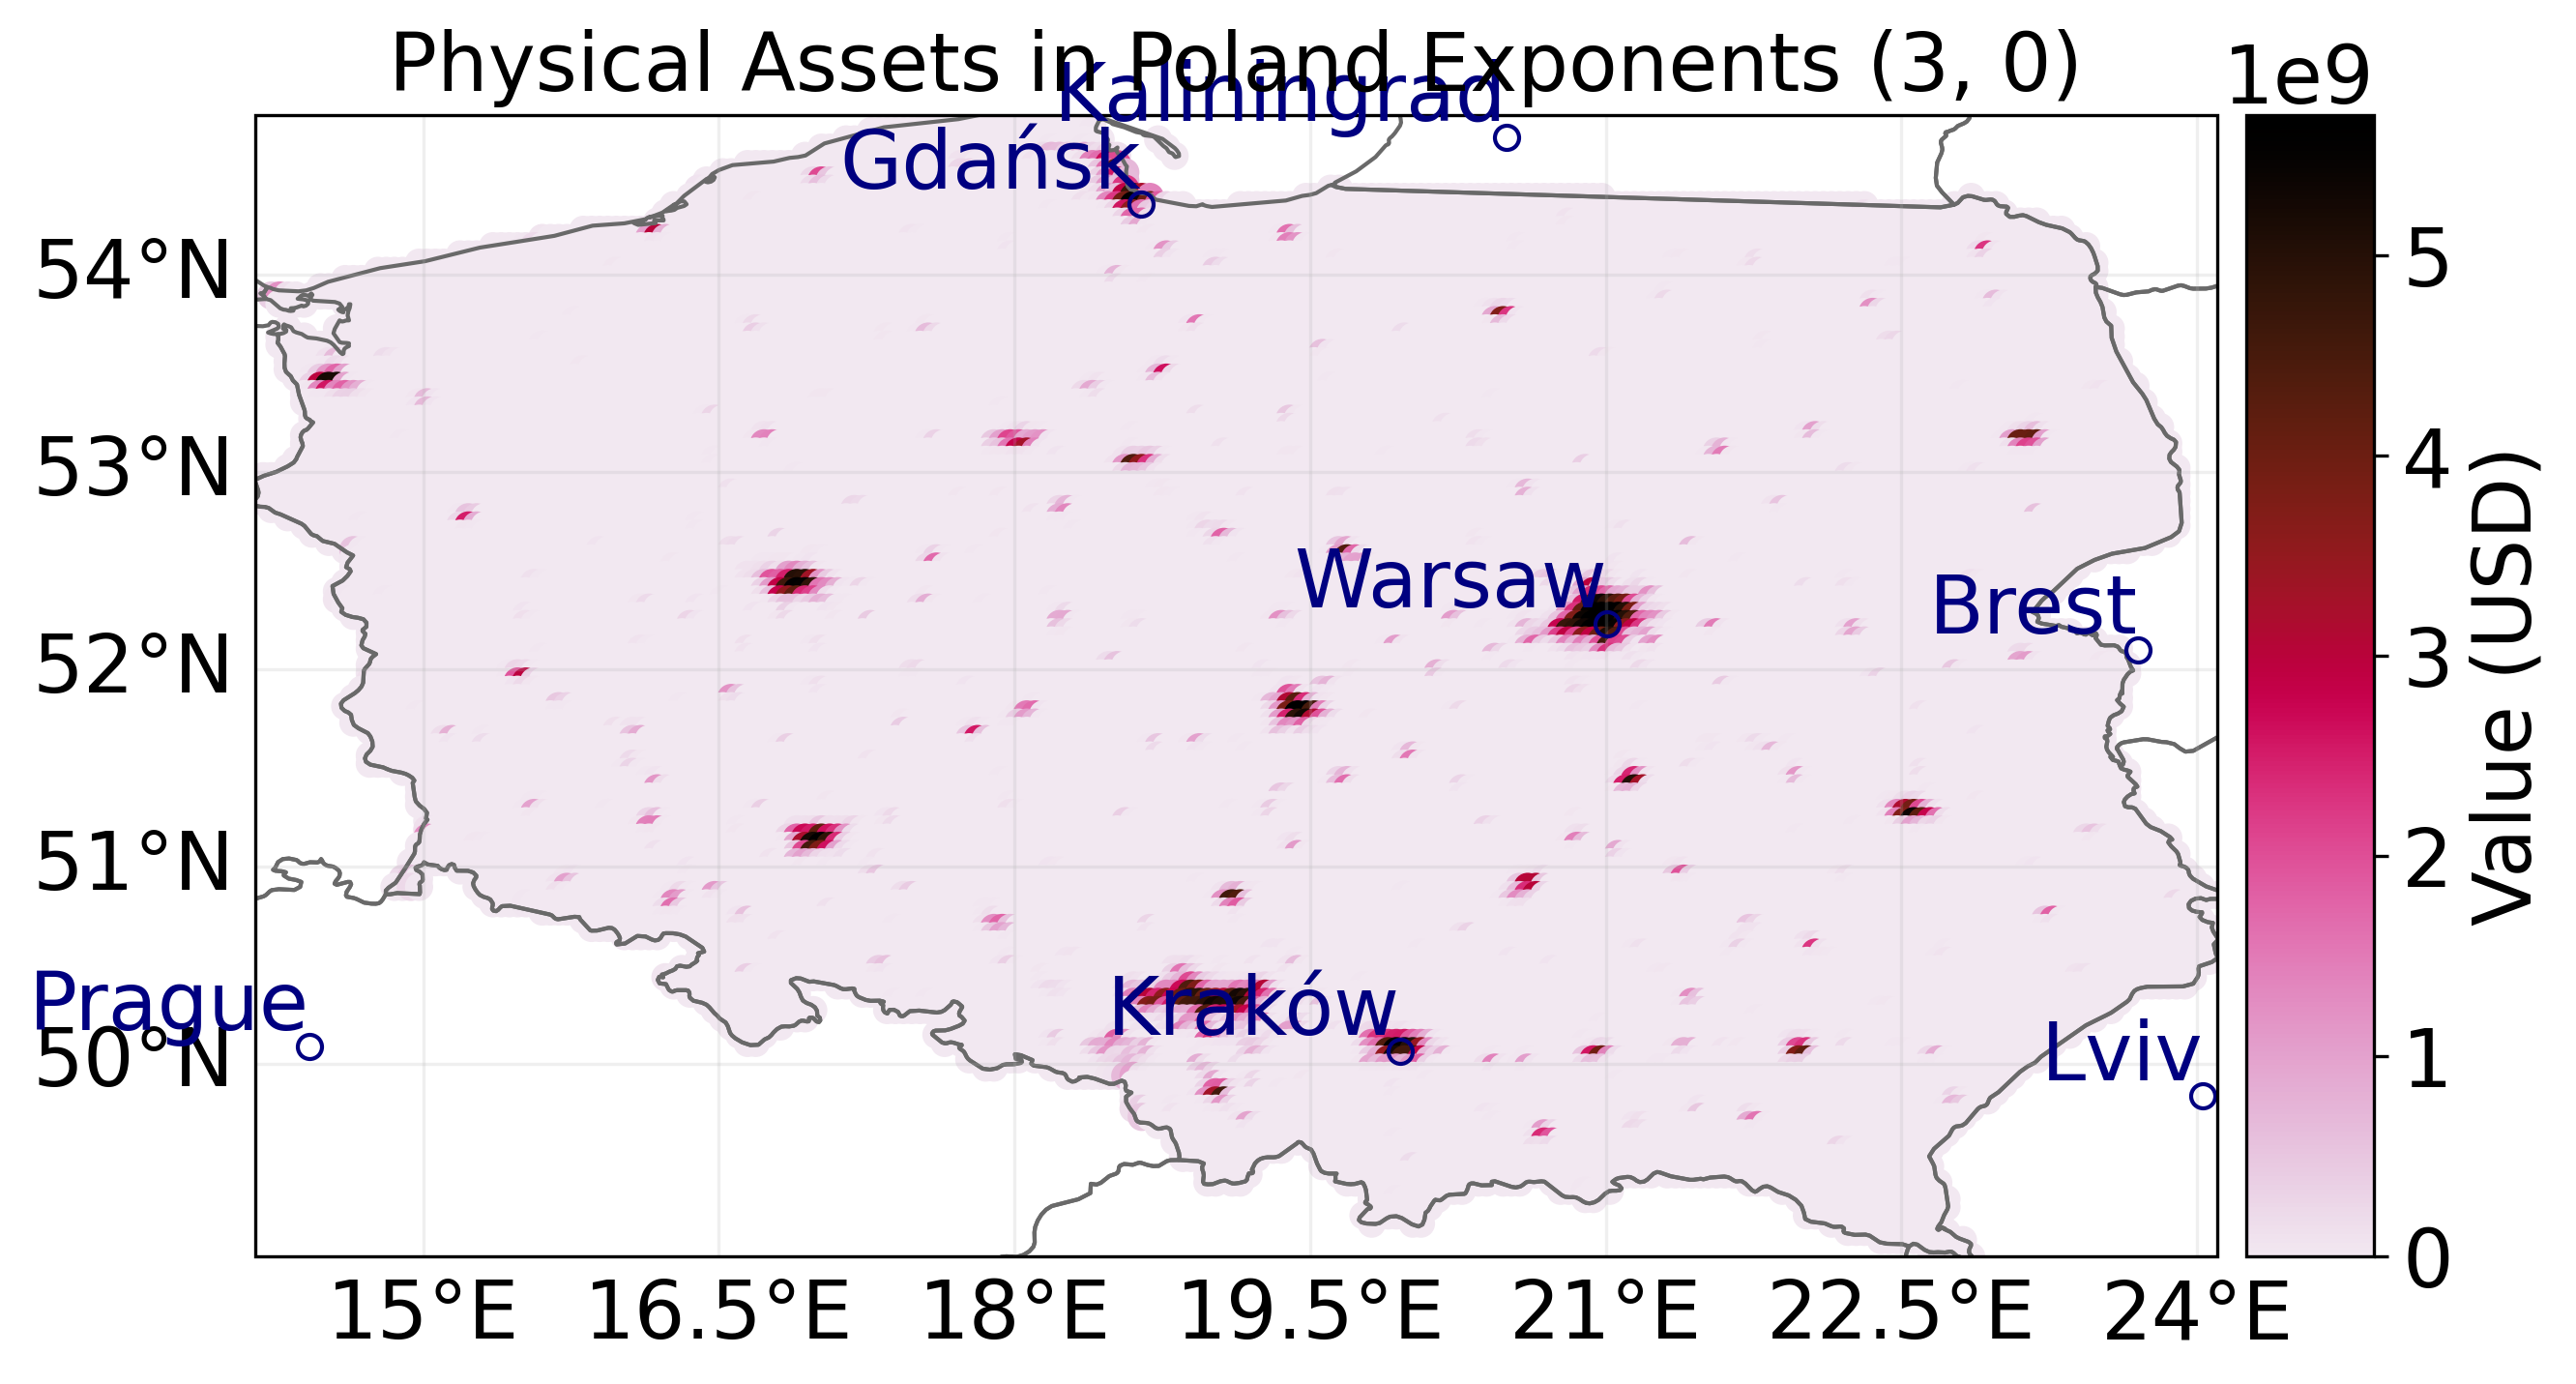

The table this chart was drawn from, first rows:
value, region_id, impf_, geometry
2626, 616, 1, POINT (17.85416667 54.8125)
0.0, 616, 1, POINT (17.89583333 54.8125)
0.0, 616, 1, POINT (17.9375 54.8125)
1.6649089013432477e-10, 616, 1, POINT (17.97916667 54.8125)
3.786896959344375e-06, 616, 1, POINT (18.02083333 54.8125)
2.281, 616, 1, POINT (18.0625 54.8125)
12399, 616, 1, POINT (18.10416667 54.8125)
67208, 616, 1, POINT (18.14583333 54.8125)
309123, 616, 1, POINT (18.1875 54.8125)
1439, 616, 1, POINT (18.22916667 54.8125)
3625, 616, 1, POINT (18.27083333 54.8125)
501464, 616, 1, POINT (18.3125 54.8125)
686693, 616, 1, POINT (18.35416667 54.8125)
27497701, 616, 1, POINT (17.5625 54.77083333)
57776, 616, 1, POINT (17.60416667 54.77083333)
7.188, 616, 1, POINT (17.64583333 54.77083333)
0.0, 616, 1, POINT (17.6875 54.77083333)
0.0, 616, 1, POINT (17.72916667 54.77083333)
0.0, 616, 1, POINT (17.77083333 54.77083333)
0.0, 616, 1, POINT (17.8125 54.77083333)
1.785, 616, 1, POINT (17.85416667 54.77083333)
1273, 616, 1, POINT (17.89583333 54.77083333)
3.1832788515455995e-06, 616, 1, POINT (17.9375 54.77083333)
1.025, 616, 1, POINT (17.97916667 54.77083333)
41.24, 616, 1, POINT (18.02083333 54.77083333)
154.7, 616, 1, POINT (18.0625 54.77083333)
10432, 616, 1, POINT (18.10416667 54.77083333)
111638, 616, 1, POINT (18.14583333 54.77083333)
71639, 616, 1, POINT (18.1875 54.77083333)
607.7, 616, 1, POINT (18.22916667 54.77083333)
0.3734, 616, 1, POINT (18.27083333 54.77083333)
480.9, 616, 1, POINT (18.3125 54.77083333)
423565, 616, 1, POINT (18.35416667 54.77083333)
90984197, 616, 1, POINT (18.39583333 54.77083333)
0.0, 616, 1, POINT (17.27083333 54.72916667)
0.0, 616, 1, POINT (17.3125 54.72916667)
0.0, 616, 1, POINT (17.35416667 54.72916667)
0.0, 616, 1, POINT (17.39583333 54.72916667)
0.0, 616, 1, POINT (17.4375 54.72916667)
55.24, 616, 1, POINT (17.47916667 54.72916667)
98448, 616, 1, POINT (17.52083333 54.72916667)
4067949, 616, 1, POINT (17.5625 54.72916667)
39695, 616, 1, POINT (17.60416667 54.72916667)
5.318, 616, 1, POINT (17.64583333 54.72916667)
0.0, 616, 1, POINT (17.6875 54.72916667)
0.0, 616, 1, POINT (17.72916667 54.72916667)
0.0, 616, 1, POINT (17.77083333 54.72916667)
0.0, 616, 1, POINT (17.8125 54.72916667)
22.38, 616, 1, POINT (17.85416667 54.72916667)
16133, 616, 1, POINT (17.89583333 54.72916667)
0.005403, 616, 1, POINT (17.9375 54.72916667)
2463, 616, 1, POINT (17.97916667 54.72916667)
920489, 616, 1, POINT (18.02083333 54.72916667)
47825, 616, 1, POINT (18.0625 54.72916667)
755614, 616, 1, POINT (18.10416667 54.72916667)
2703, 616, 1, POINT (18.14583333 54.72916667)
16.93, 616, 1, POINT (18.1875 54.72916667)
3.002, 616, 1, POINT (18.22916667 54.72916667)
0.1987, 616, 1, POINT (18.27083333 54.72916667)
64.51, 616, 1, POINT (18.3125 54.72916667)
... 23,632 more rows
